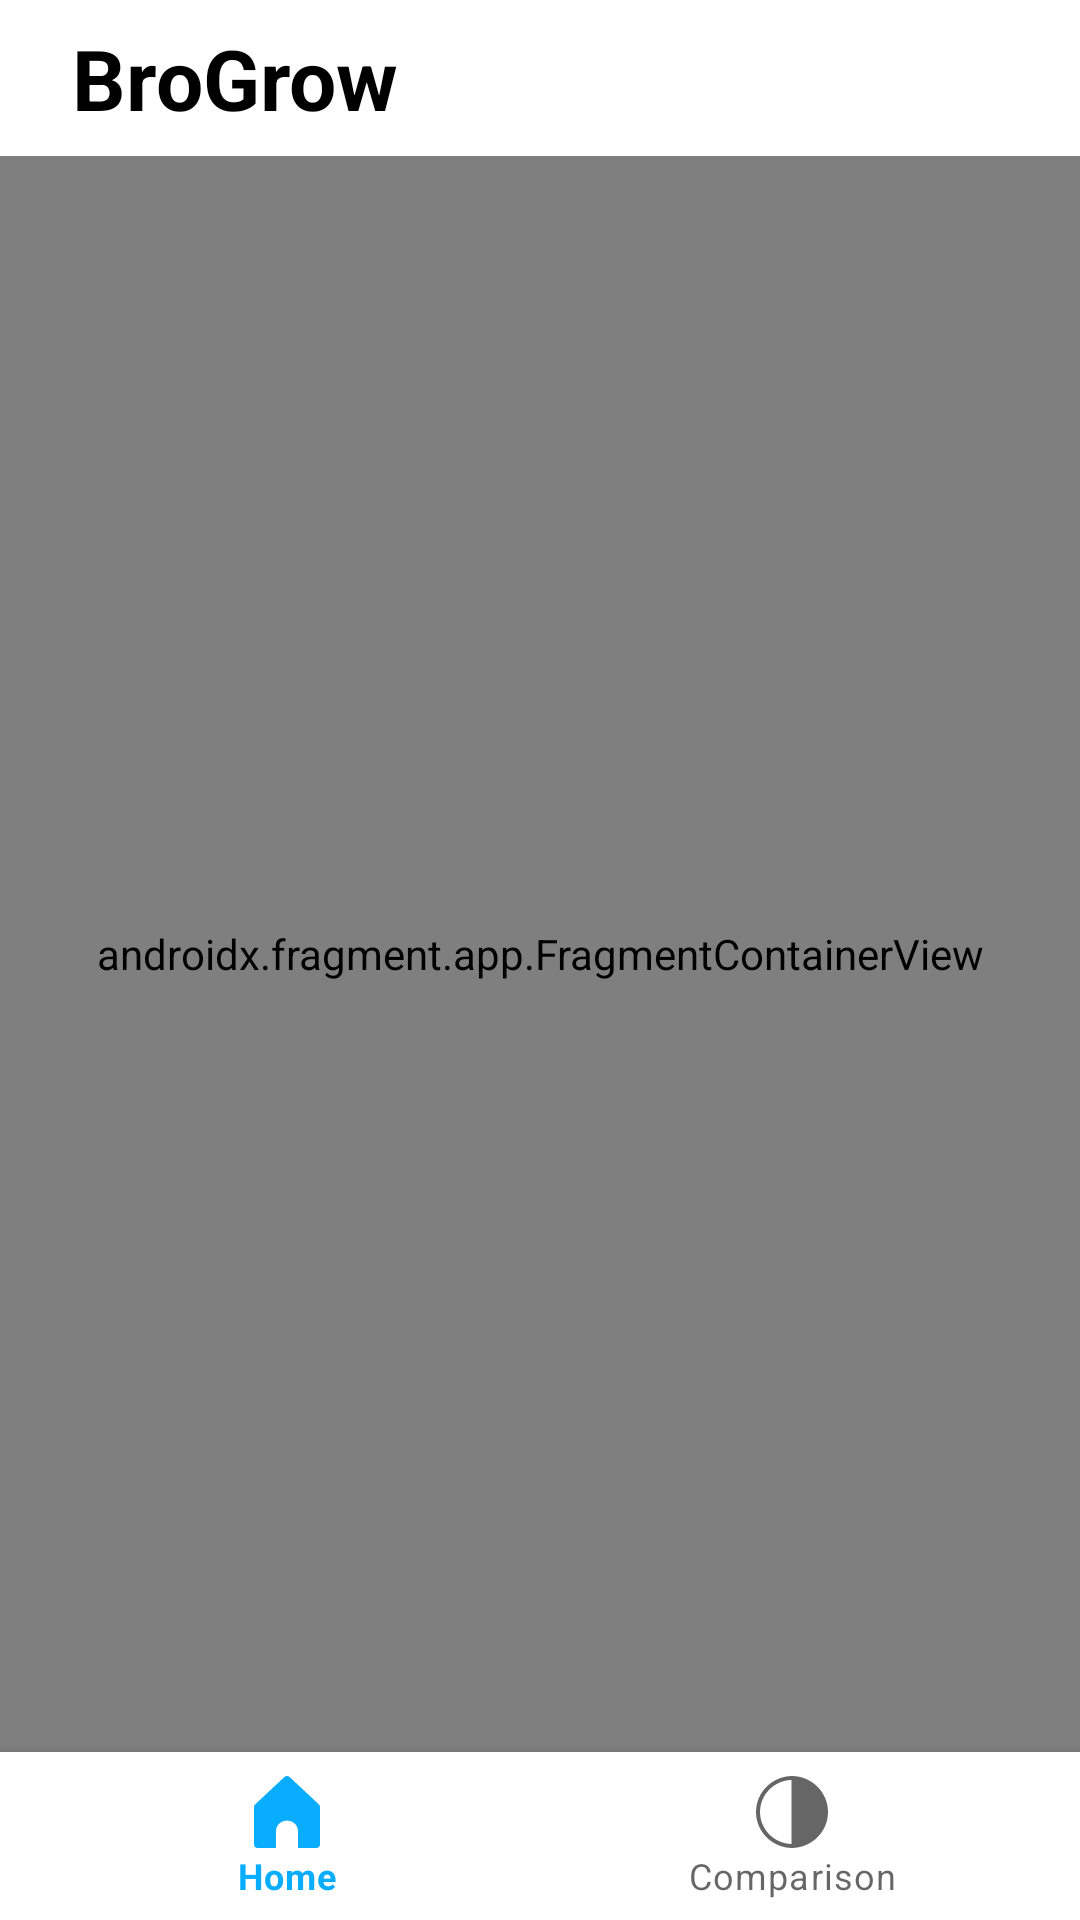

Here is an Android app screen rendered from its layout file. Give the layout XML and the strings, colors and styles it references.
<!-- AndroidManifest.xml: application theme Theme.BroGrow -->
<!-- res/layout/activity_dash_board.xml -->
<?xml version="1.0" encoding="utf-8"?>
<androidx.constraintlayout.widget.ConstraintLayout xmlns:android="http://schemas.android.com/apk/res/android"
    xmlns:app="http://schemas.android.com/apk/res-auto"
    xmlns:tools="http://schemas.android.com/tools"
    android:layout_width="match_parent"
    android:layout_height="match_parent"
    tools:context=".view.dashboard.DashBoardActivity">

    <include
        android:id="@+id/include2"
        layout="@layout/toolbar_layout"
        android:layout_width="0dp"
        android:layout_height="wrap_content"
        app:layout_constraintEnd_toEndOf="parent"
        app:layout_constraintStart_toStartOf="parent"
        app:layout_constraintTop_toTopOf="parent" />

    <View
        android:layout_width="match_parent"
        android:layout_height="1dp"
        android:background="#C7C7C7"
        app:layout_constraintTop_toBottomOf="@+id/include2"
        tools:layout_editor_absoluteX="0dp" />

    <androidx.fragment.app.FragmentContainerView
        android:id="@+id/fragment_container"
        android:name="androidx.navigation.fragment.NavHostFragment"
        android:layout_width="match_parent"
        android:layout_height="0dp"
        app:defaultNavHost="true"
        app:layout_constraintBottom_toTopOf="@+id/bottomNavigation"
        app:layout_constraintEnd_toEndOf="parent"
        app:layout_constraintStart_toStartOf="parent"
        app:layout_constraintTop_toBottomOf="@+id/include2"
        app:navGraph="@navigation/dashboard_navigation" />

    <com.google.android.material.bottomnavigation.BottomNavigationView
        android:id="@+id/bottomNavigation"
        android:layout_width="match_parent"
        android:layout_height="wrap_content"
        app:layout_constraintBottom_toBottomOf="parent"
        app:layout_constraintEnd_toEndOf="parent"
        app:layout_constraintStart_toStartOf="parent"
        app:menu="@menu/menu" />

</androidx.constraintlayout.widget.ConstraintLayout>
<!-- res/layout/toolbar_layout.xml (included above) -->
<?xml version="1.0" encoding="utf-8"?>
<androidx.constraintlayout.widget.ConstraintLayout xmlns:android="http://schemas.android.com/apk/res/android"
    xmlns:app="http://schemas.android.com/apk/res-auto"
    android:layout_width="match_parent"
    android:layout_height="match_parent">

    <com.google.android.material.appbar.MaterialToolbar
        android:layout_width="match_parent"
        android:layout_height="52dp"
        app:layout_constraintEnd_toEndOf="parent"
        app:layout_constraintStart_toStartOf="parent"
        app:layout_constraintTop_toTopOf="parent">

        <TextView
            android:layout_width="wrap_content"
            android:layout_height="wrap_content"
            android:text="@string/app_name"
            android:layout_marginStart="24dp"
            android:textSize="28sp"
            android:textStyle="bold"
            android:textColor="@color/black"/>
    </com.google.android.material.appbar.MaterialToolbar>

</androidx.constraintlayout.widget.ConstraintLayout>
<!-- resources referenced by this layout -->
<resources>
  <color name="black">#FF000000</color>
  <string name="app_name">BroGrow</string>
  <style name="Theme.BroGrow" parent="Theme.MaterialComponents.Light.NoActionBar">
          
          <item name="colorPrimary">@color/blue</item>
          <item name="colorPrimaryVariant">@color/blue</item>
          <item name="colorOnPrimary">@color/white</item>
          
          <item name="colorSecondary">@color/teal_200</item>
          <item name="colorSecondaryVariant">@color/teal_700</item>
          <item name="colorOnSecondary">@color/black</item>
          
          <item name="android:statusBarColor" tools:targetApi="l">?attr/colorPrimaryVariant</item>
          
      </style>
  <color name="blue">#08ADFF</color>
  <color name="white">#FFFFFFFF</color>
  <color name="teal_200">#FF03DAC5</color>
  <color name="teal_700">#FF018786</color>
</resources>
